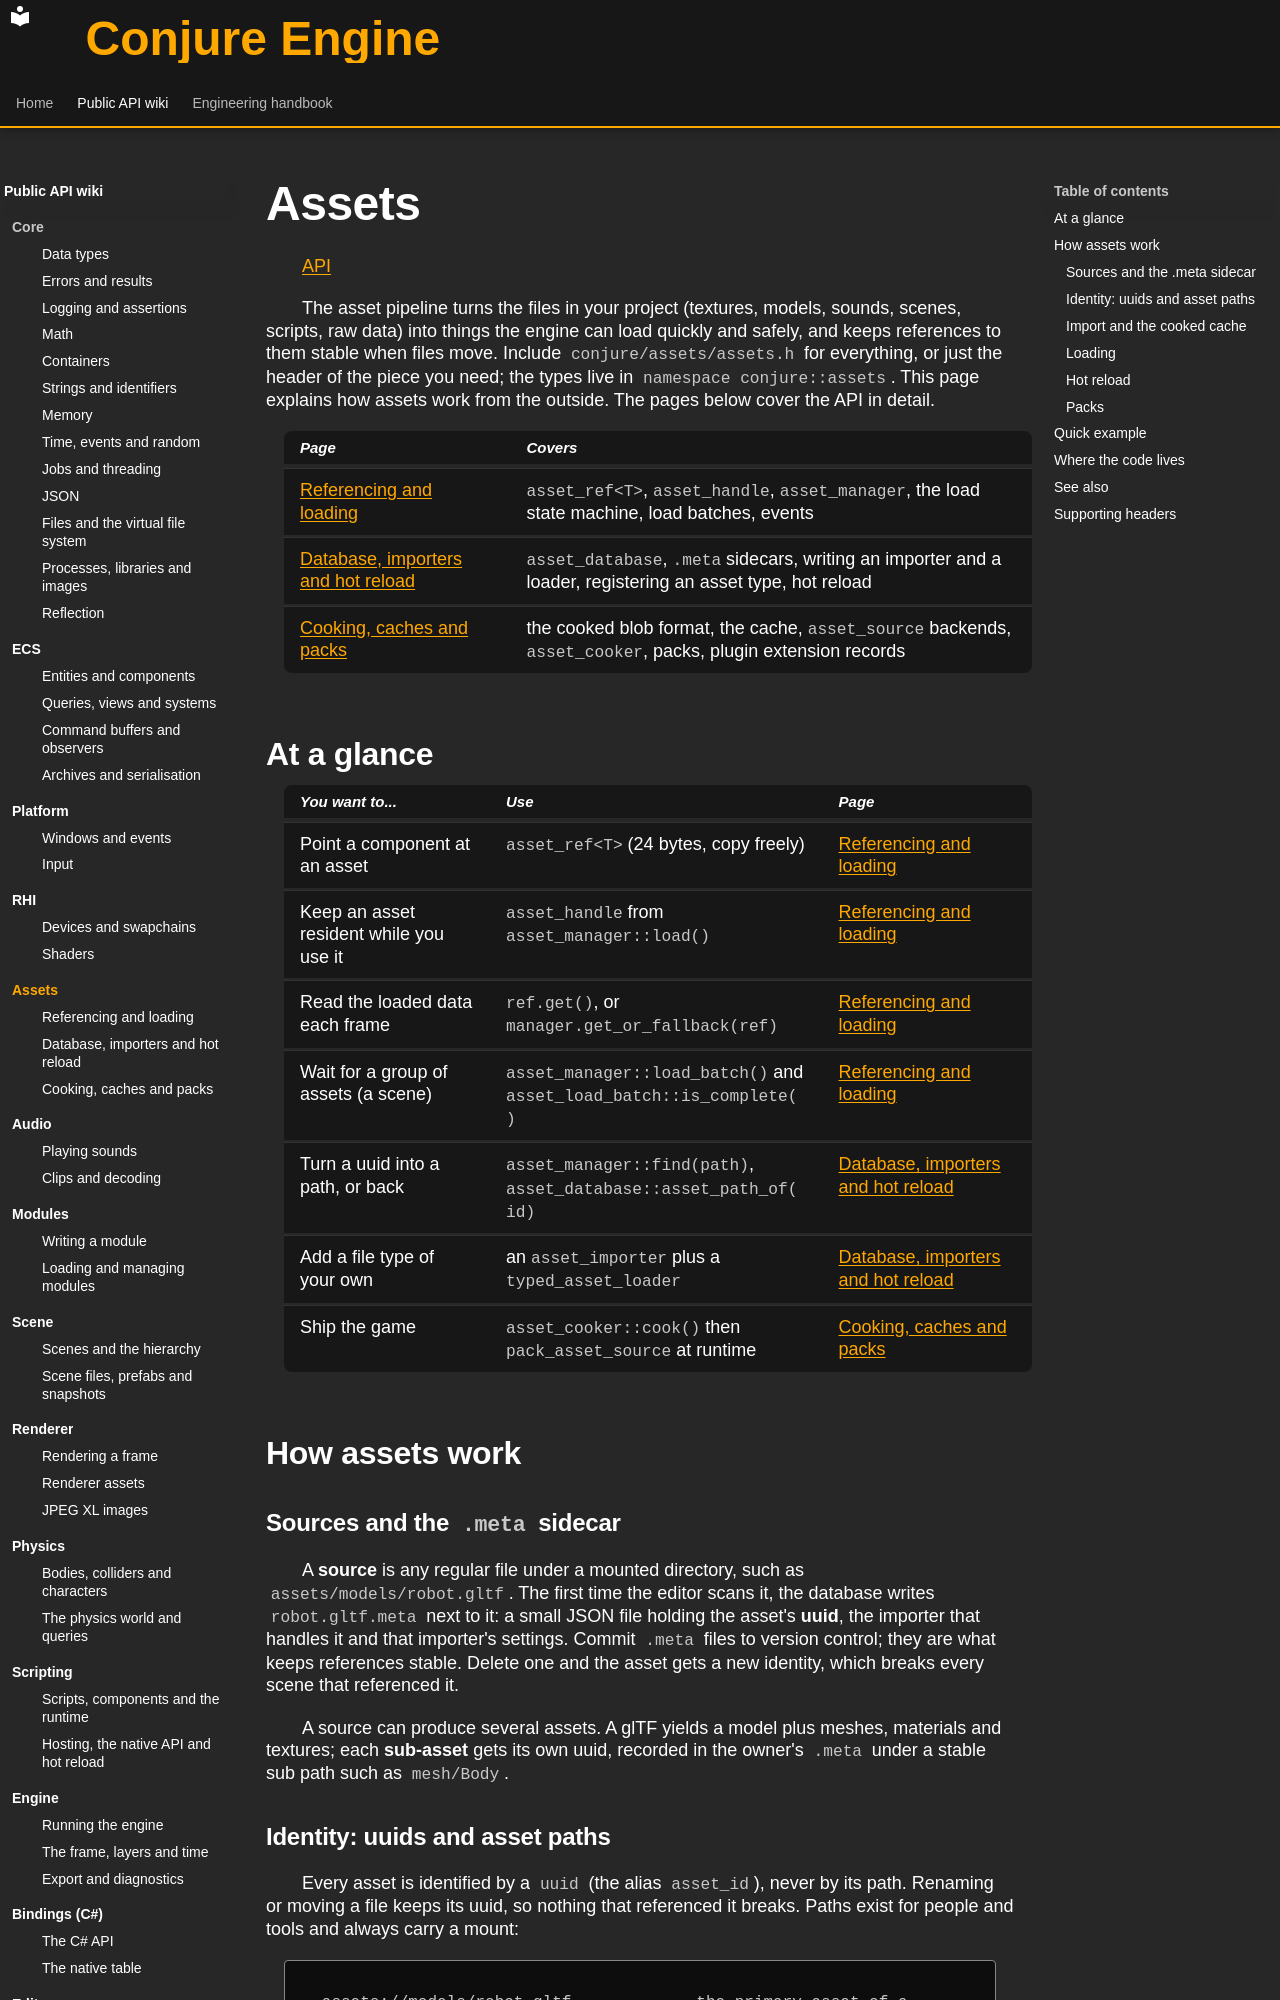

repository: Dozer90/Conjure-Engine · page: api/assets/index.html · generator: mkdocs

# Assets
<!-- doc-template:wiki-index -->
[API](../index.md)

<!-- doc-content:purpose:start -->
The asset pipeline turns the files in your project (textures, models, sounds, scenes, scripts, raw data) into
things the engine can load quickly and safely, and keeps references to them stable when files move. Include
`conjure/assets/assets.h` for everything, or just the header of the piece you need; the types live in
`namespace conjure::assets`. This page explains how assets work from the outside. The pages below cover the
API in detail.

| Page | Covers |
|---|---|
| [Referencing and loading](referencing-and-loading.md) | `asset_ref<T>`, `asset_handle`, `asset_manager`, the load state machine, load batches, events |
| [Database, importers and hot reload](database-and-import.md) | `asset_database`, `.meta` sidecars, writing an importer and a loader, registering an asset type, hot reload |
| [Cooking, caches and packs](cooking-and-packs.md) | the cooked blob format, the cache, `asset_source` backends, `asset_cooker`, packs, plugin extension records |
<!-- doc-content:purpose:end -->

<!-- doc-content:body:start -->
## At a glance

| You want to... | Use | Page |
|---|---|---|
| Point a component at an asset | `asset_ref<T>` (24 bytes, copy freely) | [Referencing and loading](referencing-and-loading.md) |
| Keep an asset resident while you use it | `asset_handle` from `asset_manager::load()` | [Referencing and loading](referencing-and-loading.md) |
| Read the loaded data each frame | `ref.get()`, or `manager.get_or_fallback(ref)` | [Referencing and loading](referencing-and-loading.md) |
| Wait for a group of assets (a scene) | `asset_manager::load_batch()` and `asset_load_batch::is_complete()` | [Referencing and loading](referencing-and-loading.md) |
| Turn a uuid into a path, or back | `asset_manager::find(path)`, `asset_database::asset_path_of(id)` | [Database, importers and hot reload](database-and-import.md) |
| Add a file type of your own | an `asset_importer` plus a `typed_asset_loader` | [Database, importers and hot reload](database-and-import.md) |
| Ship the game | `asset_cooker::cook()` then `pack_asset_source` at runtime | [Cooking, caches and packs](cooking-and-packs.md) |

## How assets work

### Sources and the `.meta` sidecar

A **source** is any regular file under a mounted directory, such as `assets/models/robot.gltf`. The first time the
editor scans it, the database writes `robot.gltf.meta` next to it: a small JSON file holding the asset's
**uuid**, the importer that handles it and that importer's settings. Commit `.meta` files to version control;
they are what keeps references stable. Delete one and the asset gets a new identity, which breaks every scene
that referenced it.

A source can produce several assets. A glTF yields a model plus meshes, materials and textures; each
**sub-asset** gets its own uuid, recorded in the owner's `.meta` under a stable sub path such as `mesh/Body`.
